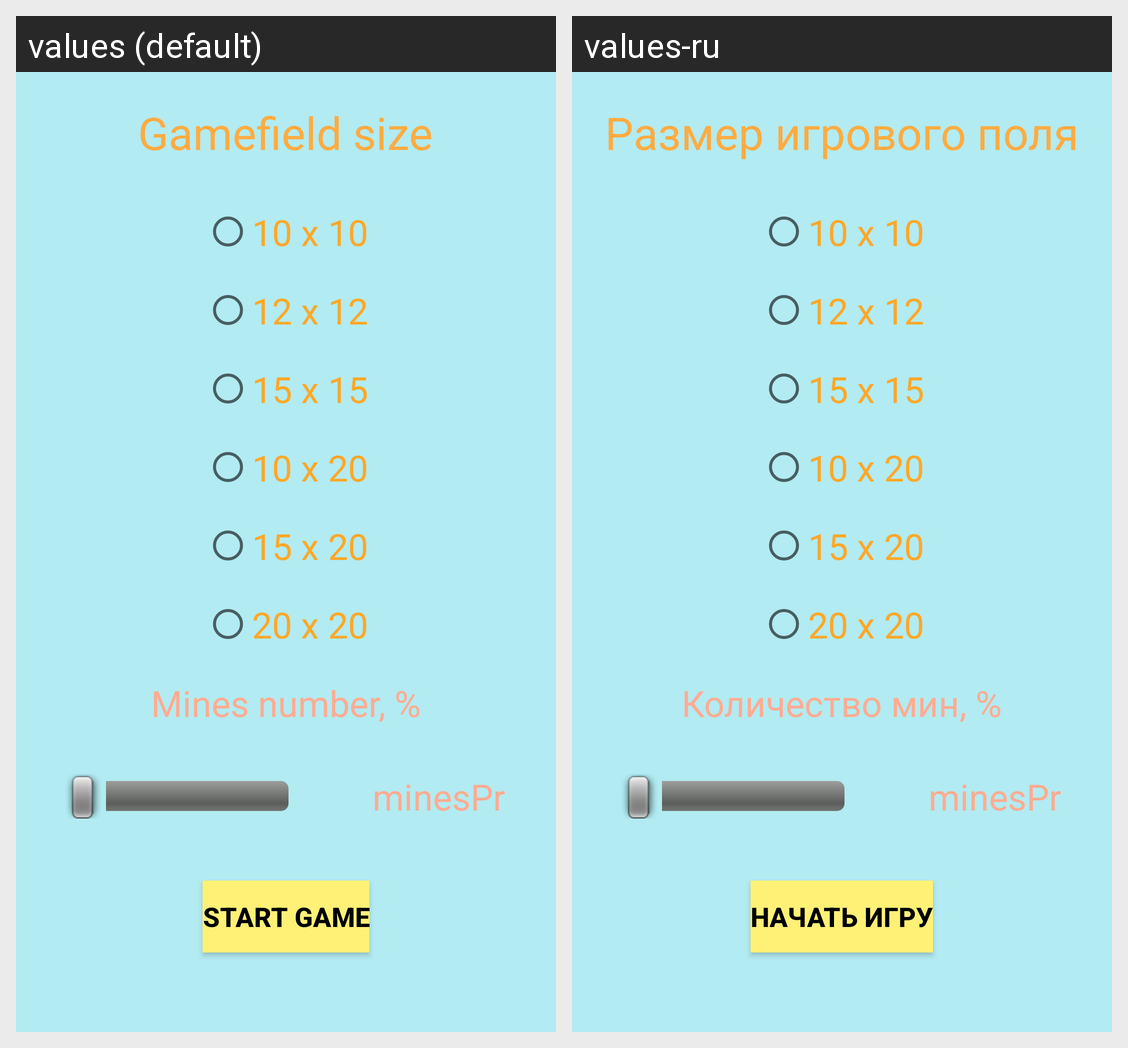

Locale-by-locale string values for the Android screen shown in this grid:
Android screen res/layout/activity_settings.xml rendered under 2 locales, left to right: values (default), values-ru. Device: Nexus 5 (rendered at 1080×1920; each locale shown at half size, 540×960, under a caption strip naming it); theme AppTheme.
Strings drawn on this screen, with the default value and each locale's value (text and hints the layout hard-codes, and strings that could not be matched under every locale, appear in the picture but are not listed):

gamefield_size
  values: Gamefield size
  values-ru: Размер игрового поля

mines
  values: Mines number, %
  values-ru: Количество мин, %

minespr
  values: minesPr
  values-ru: minesPr

start_game
  values: Start game
  values-ru: Начать игру
